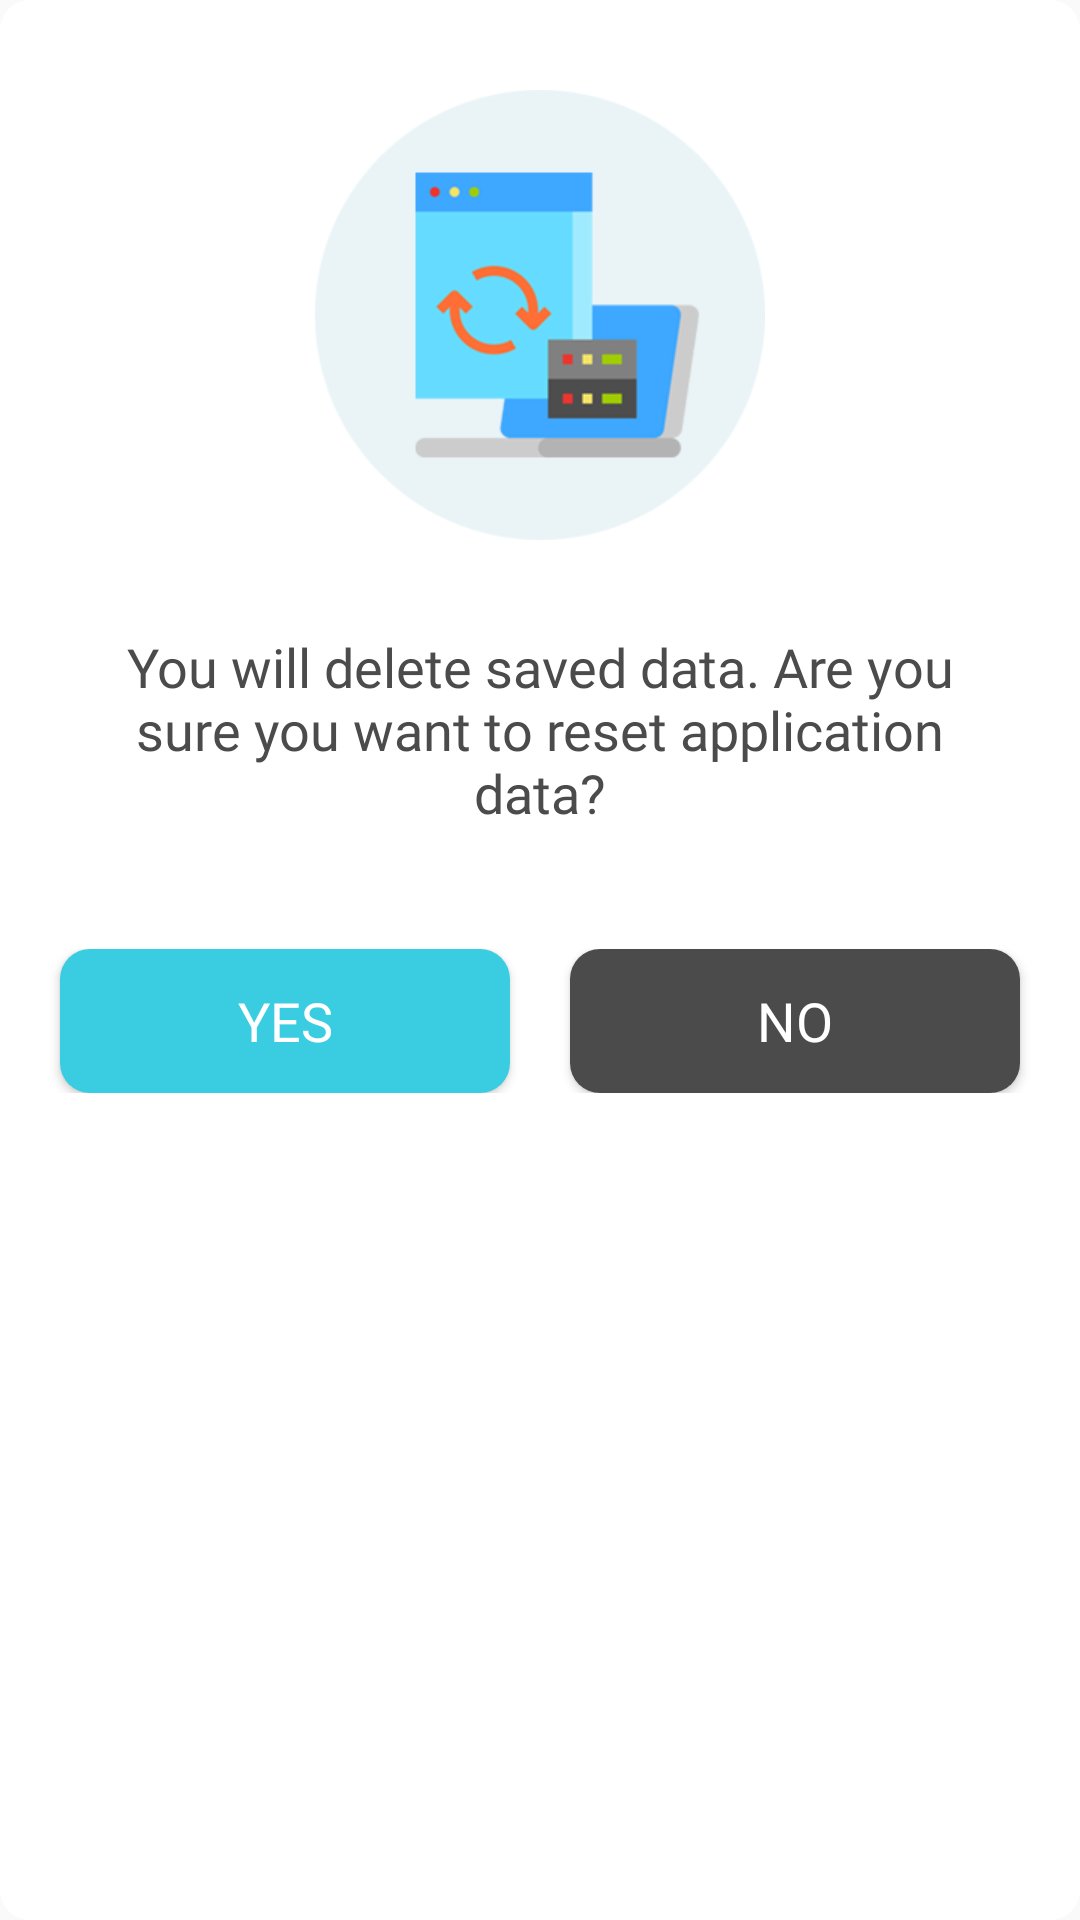

Layout XML and referenced resources for this Android screen:
<!-- AndroidManifest.xml: application theme AppTheme -->
<!-- res/layout/alert_reset.xml -->
<?xml version="1.0" encoding="utf-8"?>
<LinearLayout xmlns:android="http://schemas.android.com/apk/res/android"
    xmlns:app="http://schemas.android.com/apk/res-auto"
    android:id="@+id/reset_Alert"
    android:layout_width="match_parent"
    android:layout_height="match_parent"
    android:background="@drawable/btn_white"
    android:gravity="center_horizontal"
    android:orientation="vertical">

    <ImageView
        android:id="@+id/reset_icon"
        android:layout_width="wrap_content"
        android:layout_height="@dimen/dm_150"
        android:layout_marginTop="@dimen/dm_30"
        app:srcCompat="@drawable/icon_reset_app_data" />

    <TextView
        android:id="@+id/reset_text"
        android:layout_width="match_parent"
        android:layout_height="wrap_content"
        android:layout_margin="@dimen/dm_30"
        android:fontFamily="@font/roboto_medium"
        android:gravity="center"
        android:text="@string/reset"
        android:textColor="@color/fontColor"
        android:textSize="18sp" />

    <LinearLayout
        android:id="@+id/buttons"
        android:layout_width="match_parent"
        android:layout_height="wrap_content"
        android:layout_marginTop="@dimen/dm_10"
        android:layout_marginBottom="@dimen/dm_30"
        android:orientation="horizontal">

        <Button
            android:id="@+id/yes"
            android:layout_width="wrap_content"
            android:layout_height="wrap_content"
            android:layout_marginLeft="@dimen/dm_20"
            android:layout_marginRight="@dimen/dm_10"
            android:layout_weight="1"
            android:background="@drawable/btn_light_blue"
            android:fontFamily="@font/roboto_black"
            android:padding="@dimen/dm_10"
            android:text="@string/yes"
            android:textColor="@color/white"
            android:textSize="18sp" />

        <Button
            android:id="@+id/no"
            android:layout_width="wrap_content"
            android:layout_height="wrap_content"
            android:layout_marginLeft="@dimen/dm_10"
            android:layout_marginRight="@dimen/dm_20"
            android:layout_weight="1"
            android:background="@drawable/btbn_dark_gray"
            android:fontFamily="@font/roboto_black"
            android:padding="@dimen/dm_10"
            android:text="@string/no"
            android:textColor="@color/white"
            android:textSize="18sp" />
    </LinearLayout>
</LinearLayout>
<!-- resources referenced by this layout -->
<resources>
  <color name="fontColor">#4B4B4B</color>
  <color name="white">#FFFFFF</color>
  <dimen name="dm_10">10dp</dimen>
  <dimen name="dm_150">150dp</dimen>
  <dimen name="dm_20">20dp</dimen>
  <dimen name="dm_30">30dp</dimen>
  <!-- drawable btbn_dark_gray (drawable) -->
  <?xml version="1.0" encoding="utf-8"?>
  <shape
      xmlns:android="http://schemas.android.com/apk/res/android"
      android:shape="rectangle">
  
      <corners android:radius="@dimen/dm_10" />
      <solid
          android:color="#4B4B4B"/>
      <size
          android:width="@dimen/dm_90"
          android:height="@dimen/dm_30" />
  </shape>
  <!-- drawable btn_light_blue (drawable) -->
  <?xml version="1.0" encoding="utf-8"?>
  <shape
      xmlns:android="http://schemas.android.com/apk/res/android"
      android:shape="rectangle">
  
      <corners android:radius="@dimen/dm_10" />
      <solid
          android:color="#3acce1"/>
      <size
          android:width="@dimen/dm_90"
          android:height="@dimen/dm_30" />
  </shape>
  <!-- drawable btn_white (drawable) -->
  <?xml version="1.0" encoding="utf-8"?>
  <shape
      xmlns:android="http://schemas.android.com/apk/res/android"
      android:shape="rectangle">
  
      <corners android:radius="@dimen/dm_10" />
      <solid
          android:color="#ffffff"/>
      <size
          android:width="@dimen/dm_90"
          android:height="@dimen/dm_30" />
  </shape>
  <!-- drawable icon_reset_app_data: png bitmap (drawable, 15440 bytes) -->
  <string name="no">NO</string>
  <string name="reset">You will delete saved data. Are you sure you want to reset application data?</string>
  <string name="yes">YES</string>
  <style name="AppTheme" parent="Theme.AppCompat.Light.NoActionBar">
          
          <item name="colorPrimary">@color/colorWhite</item>
          <item name="colorPrimaryDark">#d3d3d3</item>
          <item name="colorAccent">@color/colorBlue</item>
      </style>
  <dimen name="dm_90">90dp</dimen>
  <color name="colorWhite">@android:color/white</color>
  <color name="colorBlue">@android:color/holo_blue_dark</color>
</resources>
